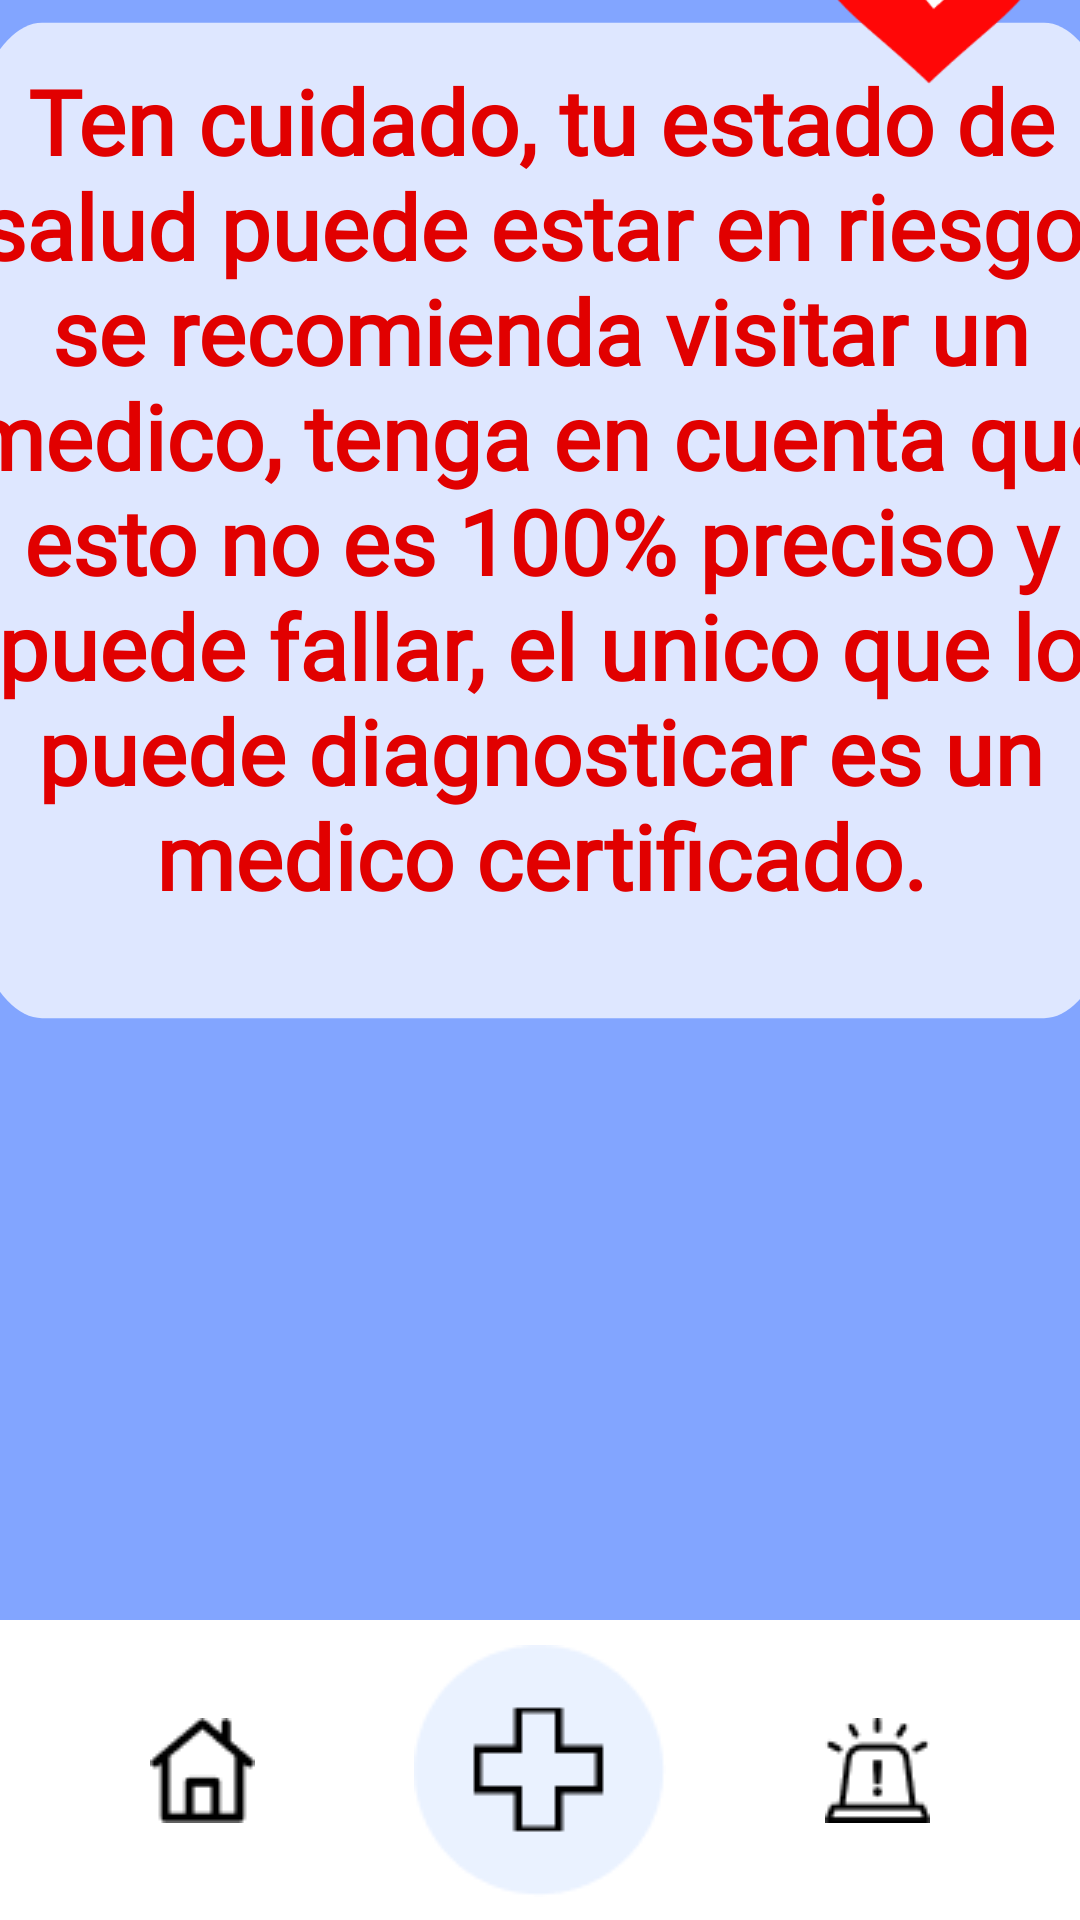

The Android layout XML behind this screen, and the referenced resources:
<!-- AndroidManifest.xml: application theme Theme.AppCompat.NoActionBar -->
<!-- res/layout/activity_resultado_positivo.xml -->
<?xml version="1.0" encoding="utf-8"?>
<androidx.constraintlayout.widget.ConstraintLayout xmlns:android="http://schemas.android.com/apk/res/android"
    xmlns:app="http://schemas.android.com/apk/res-auto"
    xmlns:tools="http://schemas.android.com/tools"
    android:layout_width="match_parent"
    android:layout_height="match_parent"
    android:background="#82A5FF"
    tools:context=".resultadoPositivo">


    <androidx.constraintlayout.widget.ConstraintLayout
        android:id="@+id/constraintLayout"
        android:layout_width="0dp"
        android:layout_height="100dp"
        android:background="#FFFFFF"
        app:layout_constraintBottom_toBottomOf="parent"
        app:layout_constraintEnd_toEndOf="parent"
        app:layout_constraintStart_toStartOf="parent">


        <ImageButton
            android:id="@+id/Sirena"
            android:layout_width="0dp"
            android:layout_height="46dp"
            android:layout_marginEnd="50dp"
            android:background="#00FFFFFF"
            android:elevation="1dp"
            android:src="@drawable/sirena"
            app:layout_constraintBottom_toBottomOf="parent"
            app:layout_constraintEnd_toEndOf="parent"
            app:layout_constraintTop_toTopOf="parent" />

        <ImageButton
            android:id="@+id/casa"
            android:layout_width="0dp"
            android:layout_height="45dp"
            android:layout_marginStart="50dp"
            android:background="#00FFFFFF"
            android:elevation="1dp"
            android:src="@drawable/casa"
            app:layout_constraintBottom_toBottomOf="parent"
            app:layout_constraintStart_toStartOf="parent"
            app:layout_constraintTop_toTopOf="parent" />

        <ImageButton
            android:id="@+id/Agregar"
            style="@style/Widget.AppCompat.ImageButton"
            android:layout_width="0dp"
            android:layout_height="91dp"
            android:layout_marginStart="50dp"
            android:layout_marginEnd="50dp"
            android:background="#00FFFFFF"
            android:elevation="1dp"
            android:src="@drawable/group_33739"
            app:layout_constraintBottom_toBottomOf="parent"
            app:layout_constraintEnd_toStartOf="@+id/Sirena"
            app:layout_constraintStart_toEndOf="@+id/casa"
            app:layout_constraintTop_toTopOf="parent" />
    </androidx.constraintlayout.widget.ConstraintLayout>

    <TextView
        android:id="@+id/textView"
        android:layout_width="393dp"
        android:layout_height="347dp"
        android:layout_marginStart="9dp"
        android:layout_marginEnd="9dp"
        android:layout_marginBottom="53dp"
        android:background="@drawable/group_33764"
        android:backgroundTint="#BAFFFFFF"
        android:fontFamily="@font/archivo_bold"
        android:paddingTop="20dp"
        android:text="Ten cuidado, tu estado de salud puede estar en riesgo, se recomienda visitar un medico, tenga en cuenta que esto no es 100% preciso y puede fallar, el unico que lo puede diagnosticar es un medico certificado."
        android:textAlignment="center"
        android:textColor="#E10000"
        android:textSize="30sp"
        android:textStyle="bold"
        app:layout_constraintBottom_toTopOf="@+id/Agregar"
        app:layout_constraintEnd_toEndOf="parent"
        app:layout_constraintStart_toStartOf="parent" />

    <ImageView
        android:id="@+id/imageView7"
        android:layout_width="86dp"
        android:layout_height="79dp"
        android:layout_marginStart="292dp"
        android:layout_marginTop="59dp"
        android:layout_marginEnd="33dp"
        android:layout_marginBottom="74dp"
        app:layout_constraintBottom_toTopOf="@+id/textView"
        app:layout_constraintEnd_toEndOf="parent"
        app:layout_constraintStart_toStartOf="parent"
        app:layout_constraintTop_toTopOf="parent"
        app:srcCompat="@drawable/group_33758" />

</androidx.constraintlayout.widget.ConstraintLayout>
<!-- resources referenced by this layout -->
<resources>
  <!-- drawable casa: png bitmap (drawable, 604 bytes) -->
  <!-- drawable group_33739: png bitmap (drawable, 1608 bytes) -->
  <!-- drawable group_33758: png bitmap (drawable, 5380 bytes) -->
  <!-- drawable group_33764 (drawable) -->
  <vector xmlns:android="http://schemas.android.com/apk/res/android"
      android:width="393dp"
      android:height="137dp"
      android:viewportWidth="393"
      android:viewportHeight="137">
    <path
        android:pathData="M30,3L364,3A30,30 0,0 1,394 33L394,104A30,30 0,0 1,364 134L30,134A30,30 0,0 1,0 104L0,33A30,30 0,0 1,30 3z"
        android:fillColor="#D9D9D9"/>
    <path
        android:pathData="M268,0L363,0A30,30 0,0 1,393 30L393,107A30,30 0,0 1,363 137L268,137A30,30 0,0 1,238 107L238,30A30,30 0,0 1,268 0z" />
  </vector>
  <!-- drawable sirena: png bitmap (drawable, 811 bytes) -->
</resources>
